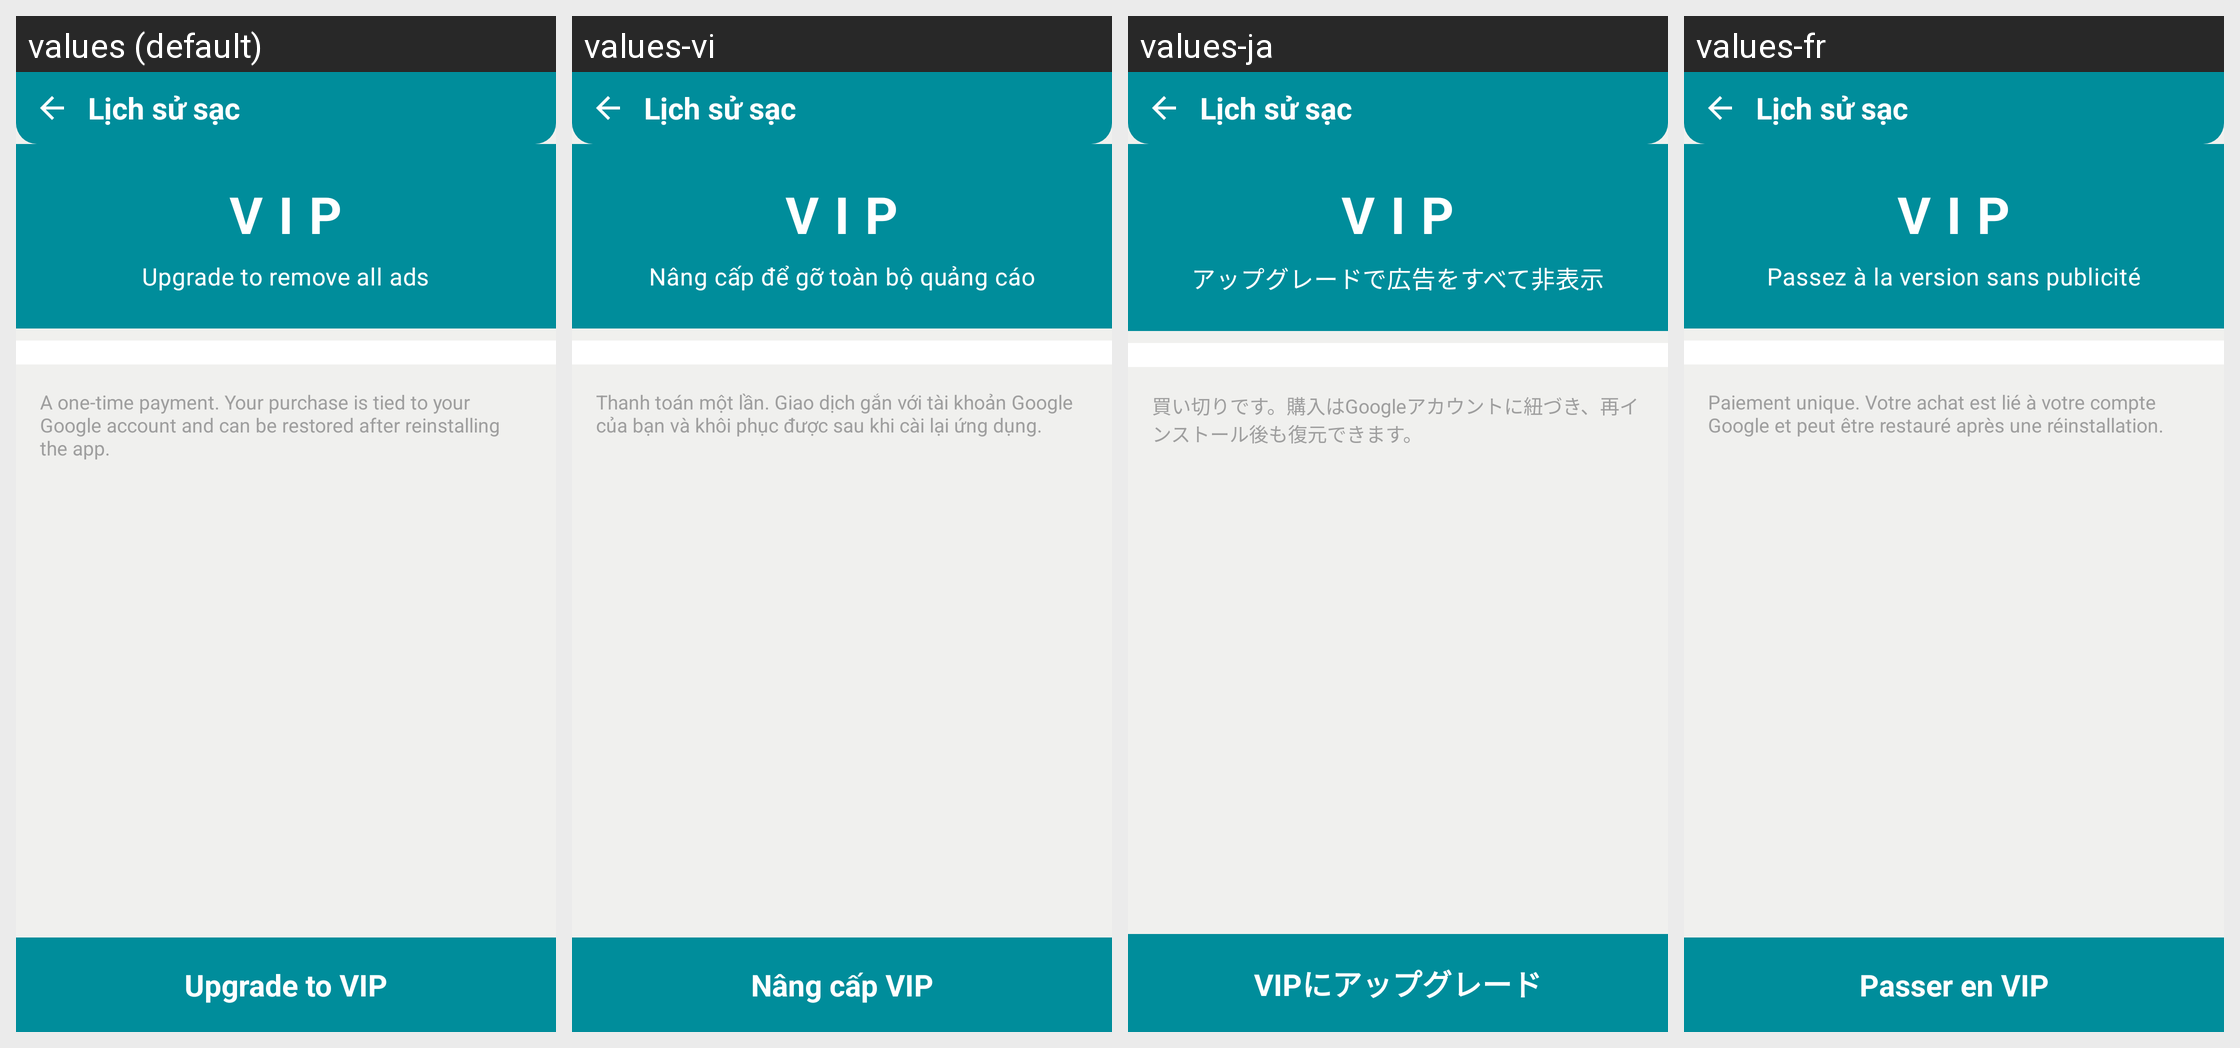

Strings drawn on this Android screen and how each of the app's shown locales translates them:
Android screen res/layout/activity_vip.xml rendered under 4 locales, left to right: values (default), values-vi, values-ja, values-fr. Device: Nexus 5 (rendered at 1080×1920; each locale shown at half size, 540×960, under a caption strip naming it); theme Theme.ChargManagement.
Other locales in the repository, not shown: values-ar, values-de, values-es, values-hi, values-in, values-ko, values-pt-rBR, values-ru, values-tr, values-zh-rCN.
Strings drawn on this screen, with the default value and each locale's value (text and hints the layout hard-codes, and strings that could not be matched under every locale, appear in the picture but are not listed):

tools_group_vip
  values: VIP
  values-vi: VIP
  values-ja: VIP
  values-fr: VIP

vip_subtitle
  values: Upgrade to remove all ads
  values-vi: Nâng cấp để gỡ toàn bộ quảng cáo
  values-ja: アップグレードで広告をすべて非表示
  values-fr: Passez à la version sans publicité

vip_note
  values: A one-time payment. Your purchase is tied to your Google account and can be restored after reinstalling the app.
  values-vi: Thanh toán một lần. Giao dịch gắn với tài khoản Google của bạn và khôi phục được sau khi cài lại ứng dụng.
  values-ja: 買い切りです。購入はGoogleアカウントに紐づき、再インストール後も復元できます。
  values-fr: Paiement unique. Votre achat est lié à votre compte Google et peut être restauré après une réinstallation.

vip_purchase
  values: Upgrade to VIP
  values-vi: Nâng cấp VIP
  values-ja: VIPにアップグレード
  values-fr: Passer en VIP
